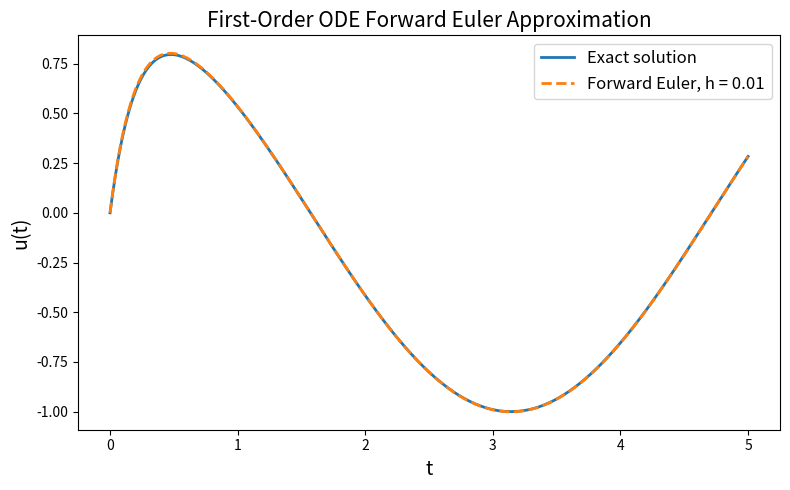

Generate this figure with matplotlib:
import numpy as np
import matplotlib.pyplot as plt

# Defines the right-hand side of the ODE:
def f(t, u):
    return -5*u + 5*np.cos(t) - np.sin(t)

# Defines the exact solution
# Used to compare against the numerical approximation
def exact(t):
    return np.cos(t) - np.exp(-5*t)

# Forward Euler method for solving IVP
# Inputs:
#   f = function defining u'(t) = f(t, u)
#   a = time interval left endpoint 
#   b = time interval right endpoint 
#   h = step size
#   u0 = initial condition 
# Outputs:
#   t = time point array
#   w = Array of Forward Euler approximations at each time point
def forward_euler(f, a, b, h, u0):

    # Compute the number of time steps
    N = int((b - a) / h)

    # Create the time grid
    t = np.linspace(a, b, N + 1)

    # Initialize the numerical solution array w[n] which will approximate u(t[n])
    w = np.zeros(N + 1)

    # Apply the initial condition
    w[0] = u0

    # Forward Euler iteration
    for n in range(N):
        w[n + 1] = w[n] + h * f(t[n], w[n])

    return t, w



# Computes the Forward Euler approximation with h = 0.01 and plots it together with the exact solution
def forward_euler_plot():

    # Problem interval and step size
    a = 0.0
    b = 5.0
    h = 0.01

    # Initial condition u(0) = 0
    u0 = 0.0

    # Computes the Forward Euler approximation
    t, w = forward_euler(f, a, b, h, u0)

    # Evaluate the exact solution
    u_exact = exact(t)

    # Plot the exact solution and the numerical approximation
    plt.figure(figsize=(8, 5))
    plt.plot(t, u_exact, label="Exact solution", linewidth=2)
    plt.plot(t, w, "--", label="Forward Euler, h = 0.01", linewidth=2)

    # Make the Plot Labels
    plt.xlabel("t", fontsize=14)
    plt.ylabel("u(t)", fontsize=14)
    plt.title("First-Order ODE Forward Euler Approximation", fontsize=15)
    plt.legend(fontsize=12)
    plt.tight_layout()

    # Save the figure to put in report
    plt.savefig("ode_forward_euler_h001.png", dpi=300)

    # Display
    plt.show()


# Main Guard
if __name__ == "__main__":
    forward_euler_plot()
